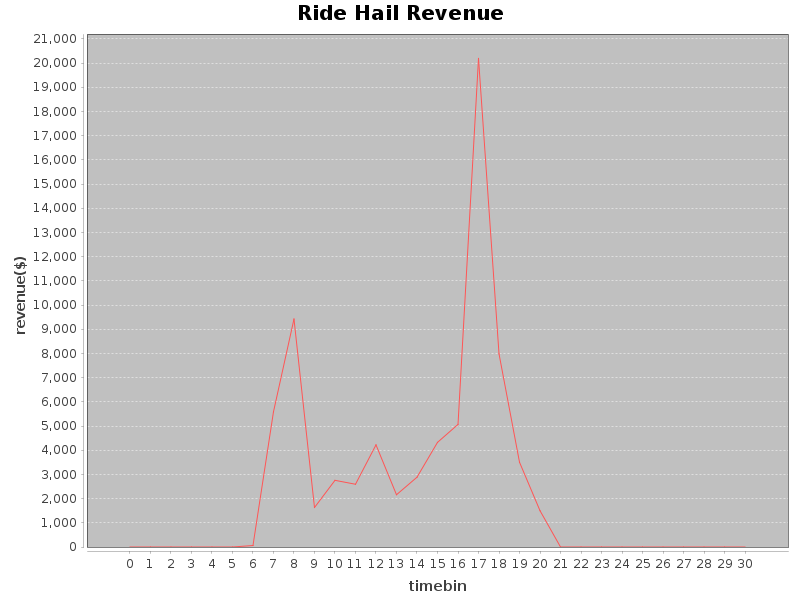

The data file committed next to this chart (first rows):
Revenue, Hour
0.0, 0
0.0, 1
0.0, 2
0.0, 3
0.0, 4
0.0, 5
61.3, 6
5588, 7
9423, 8
1632, 9
2756, 10
2594, 11
4221, 12
2160, 13
2885, 14
4324, 15
5066, 16
20193, 17
7983, 18
3503, 19
1500, 20
0.0, 21
0.0, 22
0.0, 23
0.0, 24
0.0, 25
0.0, 26
0.0, 27
0.0, 28
0.0, 29
0.0, 30
